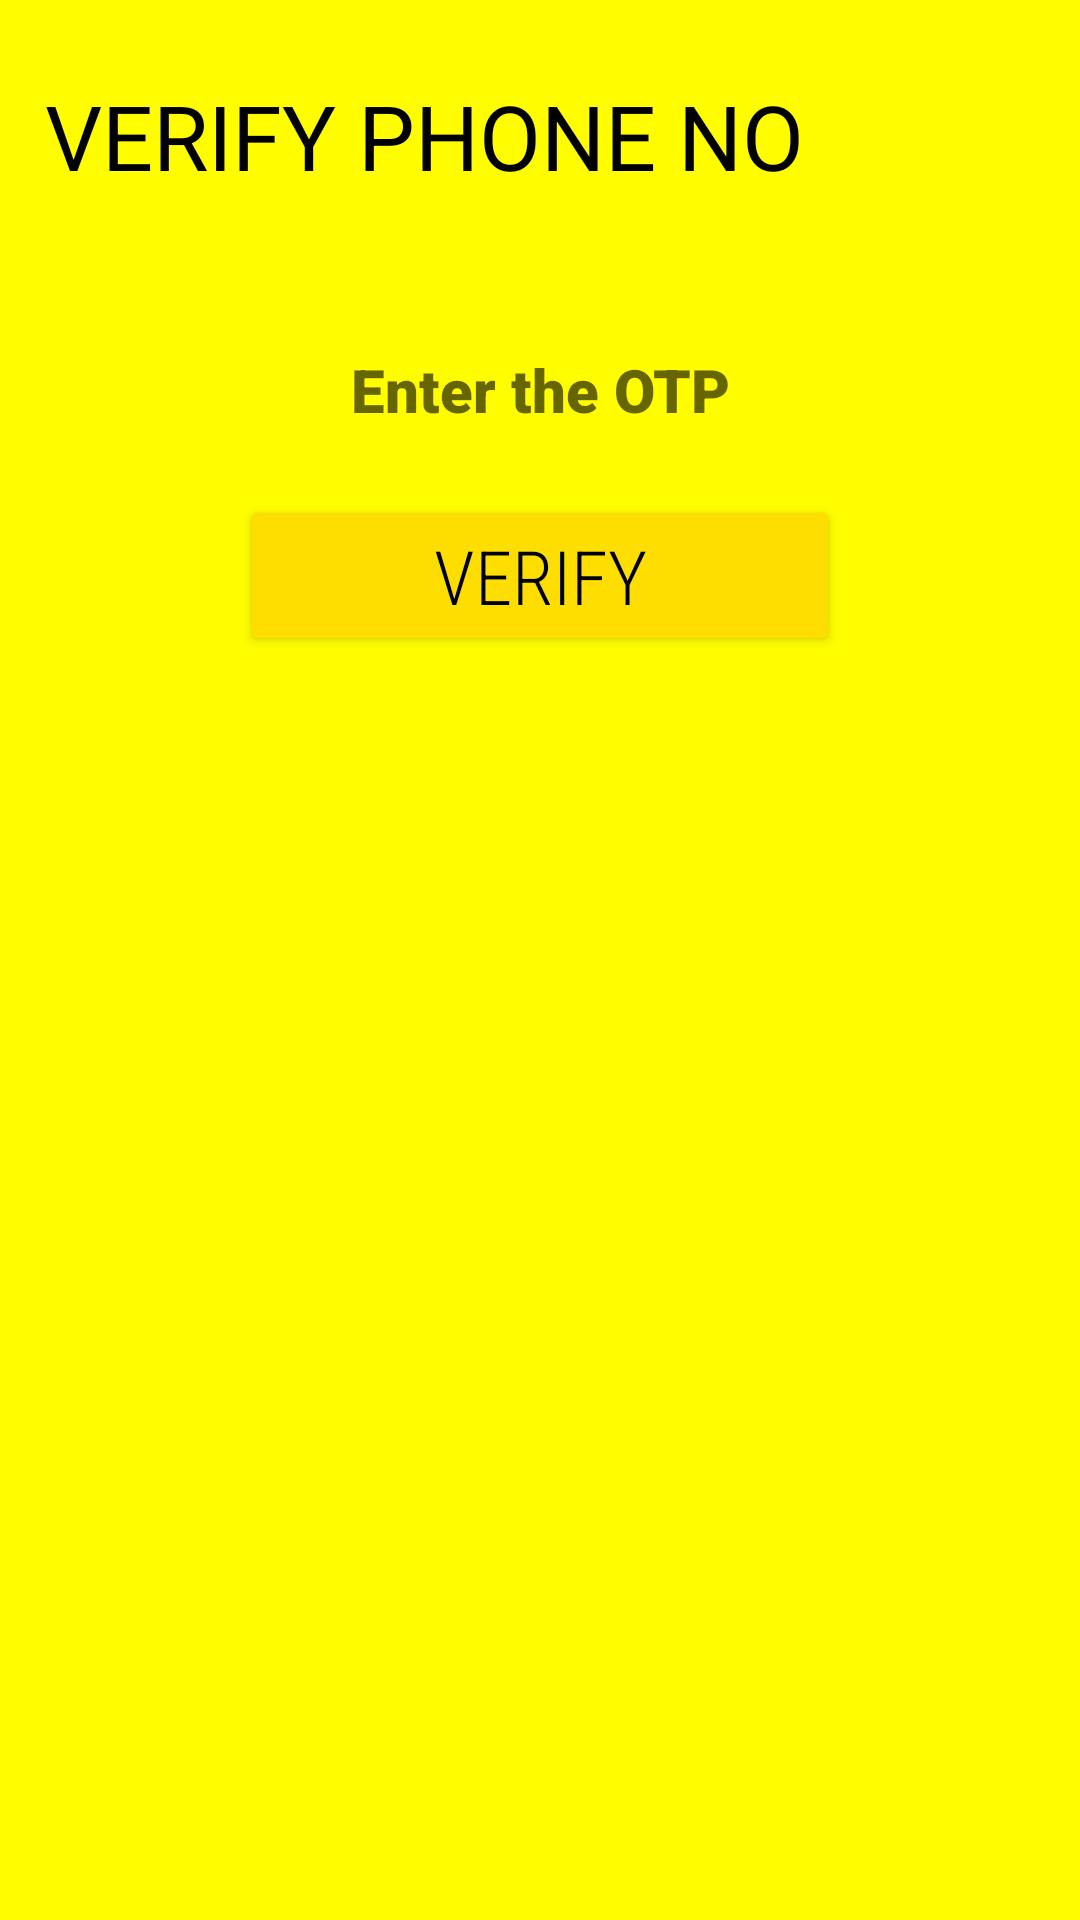

The Android layout XML behind this screen, and the referenced resources:
<!-- AndroidManifest.xml: application theme Theme.NSCNotifier -->
<!-- res/layout/activity_verify_phone_no.xml -->
<?xml version="1.0" encoding="utf-8"?>
<LinearLayout xmlns:android="http://schemas.android.com/apk/res/android"
    xmlns:app="http://schemas.android.com/apk/res-auto"
    xmlns:tools="http://schemas.android.com/tools"
    android:layout_width="match_parent"
    android:layout_height="match_parent"
    android:background="#FFFD00"
    android:orientation="vertical"
    tools:context=".VerifyPhoneNo">



    <TextView
        android:layout_width="380dp"
        android:layout_height="50dp"
        android:layout_gravity="center"
        android:layout_marginRight="100dp"
        android:layout_marginLeft="125dp"
        android:fontFamily="@font/audiowide"
        android:textColor="@color/black"
        android:layout_marginTop="25dp"
        android:text="VERIFY PHONE NO"
        android:textSize="30dp" />

    <EditText
        android:id="@+id/codeEnteredByTheUser"
        android:layout_width="350dp"
        android:layout_height="60dp"
        android:background="@null"
        android:ems="10"
        android:gravity="center"
        android:textSize="20dp"
        android:inputType="number"
        android:fontFamily="sans-serif-black"
        android:layout_marginTop="25dp"
        android:layout_marginLeft="5dp"
        android:hint="Enter the OTP"/>

    <Button
        android:id="@+id/verify_btn"
        android:layout_width="200dp"
        android:layout_gravity="center"
        android:layout_height="wrap_content"
        android:text="Verify"
        android:fontFamily="sans-serif-condensed-light"
        android:textSize="25dp"
        android:backgroundTint="#FEDE00"
        android:textColor="@color/black"
        android:layout_marginTop="5dp"
        android:layout_marginBottom="5dp"/>




</LinearLayout>
<!-- resources referenced by this layout -->
<resources>
  <color name="black">#FF000000</color>
  <style name="Theme.NSCNotifier" parent="Theme.MaterialComponents.DayNight.NoActionBar">
          
          <item name="colorPrimary">@color/purple_500</item>
          <item name="colorPrimaryVariant">@color/purple_700</item>
          <item name="colorOnPrimary">@color/white</item>
          
          <item name="colorSecondary">@color/teal_200</item>
          <item name="colorSecondaryVariant">@color/teal_700</item>
          <item name="colorOnSecondary">@color/black</item>
          
          <item name="android:statusBarColor" tools:targetApi="l">?attr/colorPrimaryVariant</item>
          
          <item name="android:windowContentTransitions">true</item>
          <item name="drawerArrowStyle">@style/DrawerIcon</item>
          <item name="android:divider">@drawable/menu_item_padding</item>
         
          <item name="windowActionBar">false</item>
          <item name="windowNoTitle">true</item>
          </style>
  <color name="purple_500">#FF6200EE</color>
  <color name="purple_700">#FF3700B3</color>
  <color name="white">#FFFFFFFF</color>
  <color name="teal_200">#FF03DAC5</color>
  <color name="teal_700">#FF018786</color>
  <style name="DrawerIcon" parent="Widget.AppCompat.DrawerArrowToggle">
          <item name="color">#AE000000</item>
      </style>
</resources>
